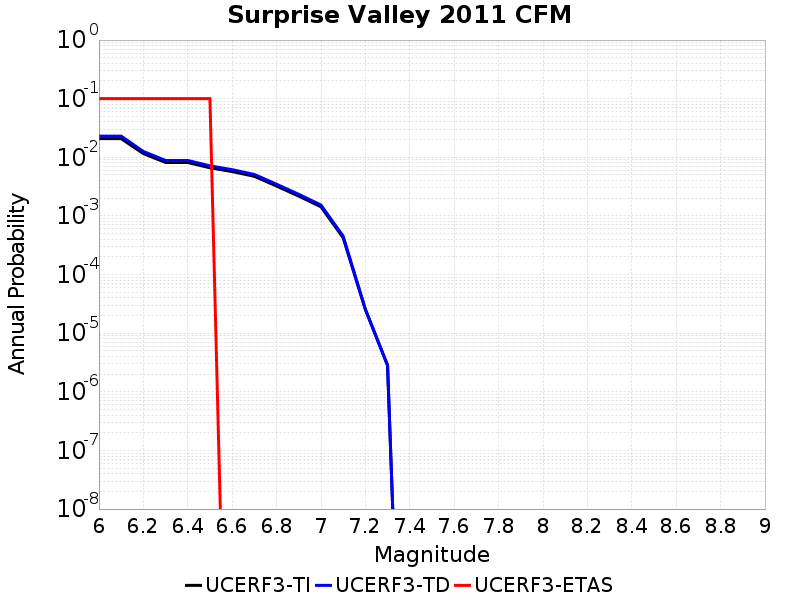

Values plotted in this chart, from the file beside it:
Magnitude, UCERF3-TI Prob, UCERF3-TD Prob, UCERF3-ETAS Prob
6.0, 0.02086, 0.02302, 0.1
6.1, 0.02086, 0.02302, 0.1
6.2, 0.01157, 0.01259, 0.1
6.3, 0.008172, 0.008842, 0.1
6.4, 0.008166, 0.008836, 0.1
6.5, 0.006622, 0.007145, 0.1
6.6, 0.005715, 0.006157, 0.0
6.7, 0.00474, 0.0051, 0.0
6.8, 0.003238, 0.003478, 0.0
6.9, 0.002178, 0.002338, 0.0
7.0, 0.001433, 0.001538, 0.0
7.1, 4.2405148E-4, 4.5347004E-4, 0.0
7.2, 2.537988E-5, 2.5756026E-5, 0.0
7.3, 2.8130391E-6, 2.8548702E-6, 0.0
